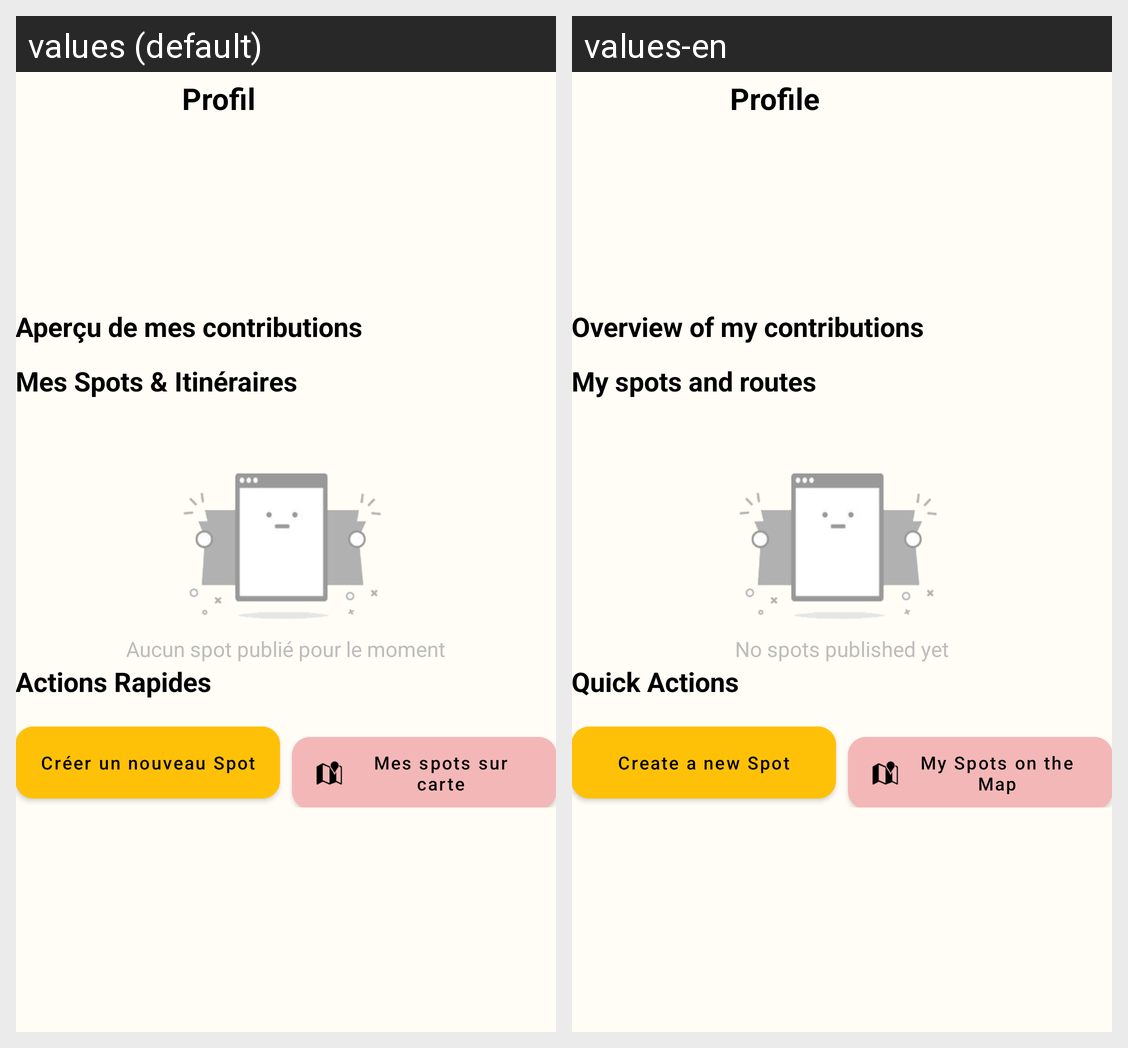

Translations of the strings shown on this Android screen, per locale in the grid:
Android screen res/layout/activity_profile.xml rendered under 2 locales, left to right: values (default), values-en. Device: Nexus 5 (rendered at 1080×1920; each locale shown at half size, 540×960, under a caption strip naming it); theme Theme.AppBienvenidos.
Strings drawn on this screen, with the default value and each locale's value (text and hints the layout hard-codes, and strings that could not be matched under every locale, appear in the picture but are not listed):

profile
  values: Profil
  values-en: Profile

statistique
  values: Aperçu de mes contributions
  values-en: Overview of my contributions

mes_spots_et_itineraires
  values: Mes Spots & Itinéraires
  values-en: My spots and routes

aucun_spot
  values: Aucun spot publié pour le moment
  values-en: No spots published yet

actions_rapides
  values: Actions Rapides
  values-en: Quick Actions

add_spot
  values: Créer un nouveau Spot
  values-en: Create a new Spot

mes_spots_sur_carte
  values: Mes spots sur carte
  values-en: My Spots on the Map
